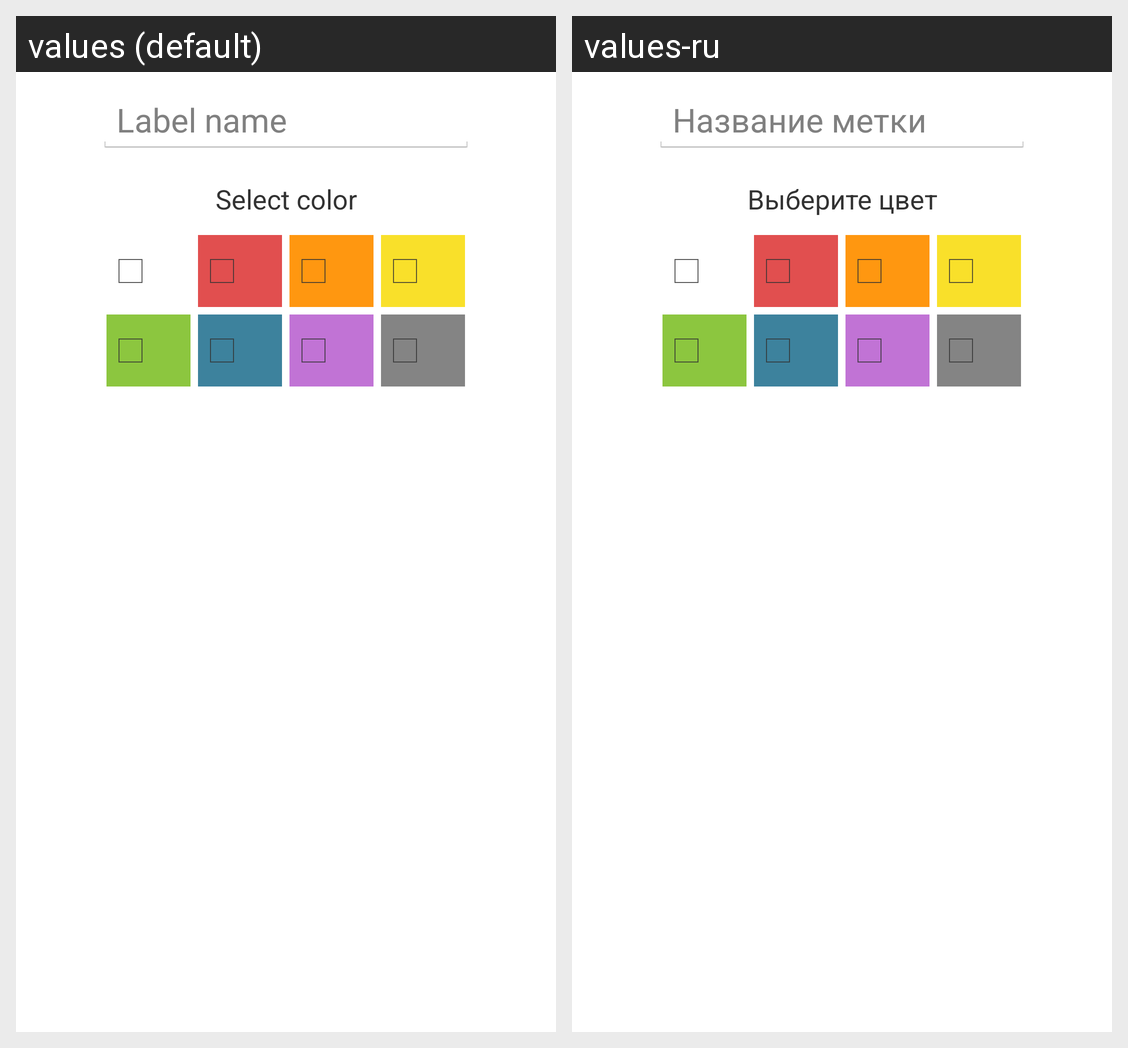

Here is an Android app screen in its default locale and in the app's own translations. Write out the translated-string differences for the strings that appear on this screen.
Android screen res/layout/label_edit_dialog.xml rendered under 2 locales, left to right: values (default), values-ru. Device: Nexus 5 (rendered at 1080×1920; each locale shown at half size, 540×960, under a caption strip naming it); theme android:Theme.Holo.Light.DarkActionBar.
Strings drawn on this screen, with the default value and each locale's value (text and hints the layout hard-codes, and strings that could not be matched under every locale, appear in the picture but are not listed):

label_title_hint
  values: Label name
  values-ru: Название метки

label_edit_color_select
  values: Select color
  values-ru: Выберите цвет
